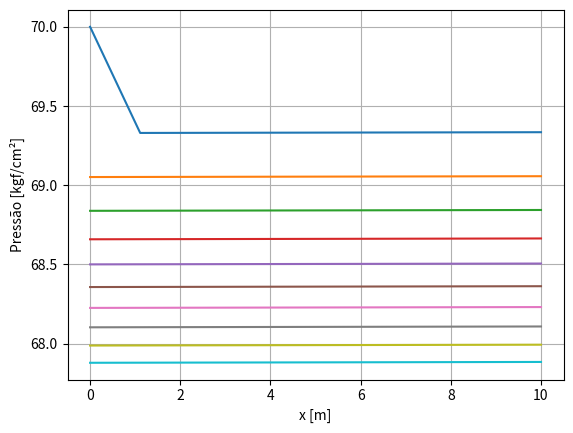

Python code for this plot:
# Fluxo Linear com Condição de Contorno Fluxo-Pressão (Neumann)

# Importando as Bibliotecas:

import numpy as np 
import math as mt 
from scipy.special import erfc
import matplotlib.pyplot as plt 

# Dados de Entrada:

k = 100 # md
mi = 3 # cp
phi = 0.20  
c = 130*10**-6 # (kgf/cm²)-1
p0 = 70 # kgf/cm²
pw = 110 # kgf/cm²
qw = 35 # m³std/d
L = 200 # m 
A = 2000 # m²

x = np.linspace(0,10,10) # de 0 a 10, com 10 elementos
print('x', x)
t = np.linspace(1,10,10) # de 1 a 10, com 10 elementos
print('t', t)

p_neumann_matriz = np.zeros((len(x), len(t)))
print('matriz', p_neumann_matriz)

# Criando a Função para a Solução Analítica:

def calculate_difusividade(k:float, phi:float, mi:float, c:float) -> float:

    difusividade = k/(phi*mi*c)

    return difusividade

def calculate_neumann(po:float, qw:float, mi:float, L:float, k:float, A:float, difusividade:float, x:float, t:float) -> float:

    p_neumann = p0 - ((qw*mi*L)/(k*A)) * ((mt.sqrt((4*difusividade*t[i])/(mt.pi*(L**2)))) * (mt.exp((-x[j]**2)/(4*difusividade*t[i]))) - (x[j]/L)*(erfc((x[j])/(mt.sqrt(4*difusividade*t[i])))))

    return p_neumann

# Chamando as Soluções:

difusividade = calculate_difusividade(k, phi, mi, c)
print('difusividade', difusividade)

for i in range(len(t)): # t
    for j in range(len(x)): # x
        if i == 0 and j == 0:
            p_neumann_matriz[i,j] = p0
        elif i == 10 and j == 10:
            p_neumann_matriz[i,j] = pw 
        else:
            p_neumann_matriz[i,j] = calculate_neumann(p0, qw, mi, L, k, A, difusividade, x, t)
print('Pressão de Neumann', p_neumann_matriz)

# Plotagem dos Resultados da Solução de Fluxo Linear - Neumann:

for i in p_neumann_matriz: # matriz de pressões
    plt.plot(x, i, linestyle='-')
plt.xlabel('x [m]')
plt.ylabel('Pressão [kgf/cm²]')
plt.grid(True)
plt.show()


        

